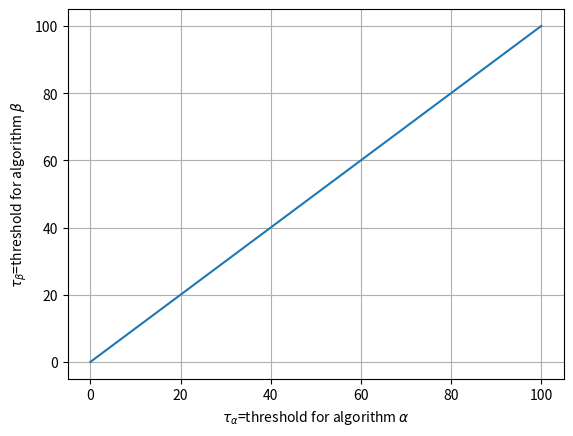

Recreate this plot in Python.
import numpy as np
import matplotlib.pyplot as plt


if __name__ == "__main__":
    x = np.linspace(0.0,100.0,10000)
    y = x
    plt.grid(True)
    plt.xlabel(r"$\tau_{\alpha}$=threshold for algorithm $\alpha$")
    plt.ylabel(r"$\tau_{\beta}$=threshold for algorithm $\beta$")
    plt.plot(x,y)
    plt.show()
